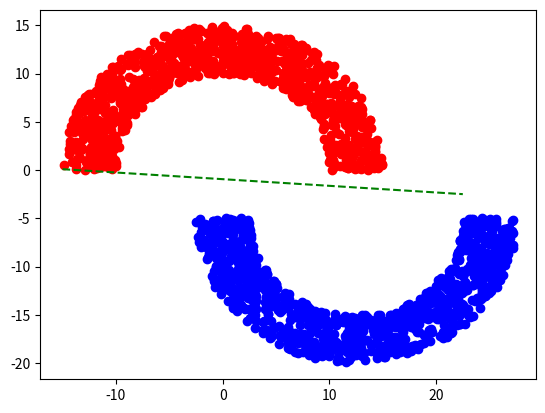

Generate this figure with matplotlib: (Note: this script raises an exception after producing the figure.)
import numpy as np
import matplotlib.pyplot as plt
import random
import math

##
# [redacted]
# The perceptron algorithm
# Learning From Data — Problem 3.1
# 5-15-2020
##

# Class used to represent a 2D point
class Point:

    def __init__(self, xIn, yIn, colorIn = None):
        self.x = xIn
        self.y = yIn
        self.color = colorIn

    def genArray(self):
        return np.array([1.0, self.x, self.y])

# Class used to represent a 2D line
class Line:

    def __init__(self, weightsIn):
        self.weights = weightsIn

    def above(self, pointIn):
        return np.dot(self.weights, pointIn) >= 0

    def producePoints(self, minX, maxX, numPoints):
        x = []
        y = []
        interval = (maxX - minX) / (numPoints - 1)
        for i in range(numPoints):
            x.append(minX + i * interval)
            y.append(float(-self.weights[1] * x[-1] - self.weights[0]) \
                / float(self.weights[2]))
        return x, y

def genPoints(numPoints, radius, thickness, sep):
    points = []
    for i in range(numPoints):
        r = random.uniform(radius, radius + thickness)
        angle = random.random() * np.pi
        topRing = random.random() > 0.5
        if topRing:
            points.append(Point(r * math.cos(angle), r * math.sin(angle), "R"))
        else:
            points.append(Point(r * math.cos(-angle) + radius + thickness / 2.0, \
                r * math.sin(-angle) - sep, "B"))
    return points

# Perceptron algorithm from LFD
def perceptron(dimension, points):
    weights = np.zeros(dimension + 1)
    count = 0   # Number of iterations

    while True:
        updated = False
        count = count + 1

        for point in points:
            hValue = hypothesis(weights, point.genArray())
            if point.color == "B" and hValue == -1:
                weights = update(weights, point.genArray())
                updated = True
                break
            if point.color == "R" and hValue == 1:
                weights = update(weights, point.genArray())
                updated = True
                break

        if not updated:
            break

    return weights, count

def hypothesis(weightsIn, point):
    if np.dot(weightsIn, point) >= 0:
        return 1
    return -1

def update(prevW, pointArrIn):
    output = np.add(prevW, -hypothesis(prevW, pointArrIn) * pointArrIn)
    return output

# linear regression algorithm from LFD
def linreg(points):
    # create the input data matrix
    X = np.array()
    for point in points:
        X.append(point.genArray())

    print("X: " + X)

    # create the y-vector from sample points
    Y = np.array()
    for point in points:
        if point.color == "R":
            Y.append(1.0)
        else:
            Y.append(-1.0)

    # calculate the weights using regression formula
    psuedoInv = np.matmul(np.linalg.inv(np.matmul(np.transpose(X), X)), np.transpose(X))
    weights = np.matmul(psuedoInv, Y)
    return weights

def partAB(numPoints, radius, thk, sep):
    # Generate input data
    points = genPoints(numPoints, radius, thk, sep)

    # Plot input data
    for point in points:
        if point.color == "B":
            plt.scatter(point.x, point.y, c = "b")
        else:
            plt.scatter(point.x, point.y, c = "r")

    # Run PLA
    weights, count = perceptron(2, points)
    print("Number of iterations for PLA: " + str(count))

    # Plot PLA generated line
    plaLine = Line(weights)
    plaX, plaY = plaLine.producePoints(-radius - thk, radius * 2 \
        + thk / 2, 3)
    plt.plot(plaX, plaY, "g--", label = "Perceptron Learning Algorithm")

    # Run linear regression algorithm and plot generated line
    linregLine = Line(linreg(points))
    linRegX, linRegY = linRegLine.producePoints(-radius - thk, radius * 2 \
        + thk / 2, 3)
    plt.plot(linRegX, linRegY, "y--", label = "Linear Regression")

    plt.title("Problem 3.1")
    plt.xlabel("x-position")
    plt.ylabel("y-position")
    plt.legend()
    plt.show()

# Main method
if __name__ == "__main__":
    partAB(2000, 10.0, 5.0, 5.0)
